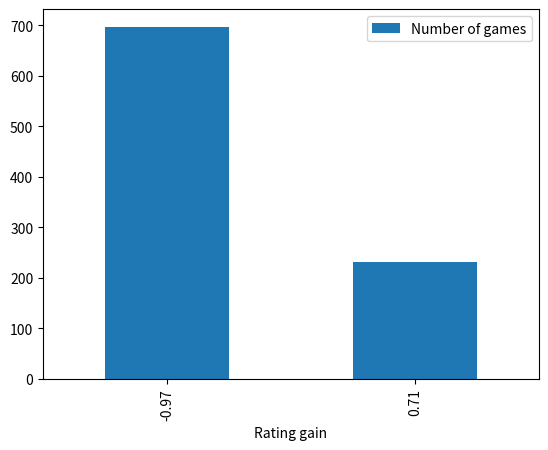

Generate this figure with matplotlib:
import enum
import json
import pandas as pd
import matplotlib.pyplot as plt
diccionario = {}
diccionario2 = {}
lis_encabezado = ['Opponent strength','Rating gain','Number of games']
cont = 0
list_item = []
encabezado = 3
data = [
    'Much weaker', -0.97, 341,
    'Weake', -0.97, 356,
    'Similar', 0.71, 232,
]
		
for d in range(0,len(data),encabezado):
    diccionario[cont] = []
    for i in range(d,(d+encabezado)):
        print("d",d)
        print("i",data[i])
        diccionario[cont].append(data[i])
    cont+=1

print(diccionario)
df = pd.DataFrame(diccionario,lis_encabezado)
df = df.transpose()
print("df",df)

grafico = df.groupby('Rating gain')['Number of games'].sum().plot(kind='bar', legend='Reverse')
print(grafico)
'''
value_list = ['Johnny', '27', 'New York']
print("key_list",type(key_list))
dict_from_list = dict(zip(key_list, value_list))
print(dict_from_list)
data = {}



data['clients'] = []
data['clients'].append({
    'first_name': 'Sigrid',
    'last_name': 'Mannock',
    'age': 27,
    'amount': 7.17})
data['clients'].append({
    'first_name': 'Joe',
    'last_name': 'Hinners',
    'age': 31,
    'amount': [1.90, 5.50]})
data['clients'].append({
    'first_name': 'Theodoric',
    'last_name': 'Rivers',
    'age': 36,
    'amount': 1.11})

'''
with open('data.json', 'w') as file:
    json.dump(diccionario, file, indent=4)
